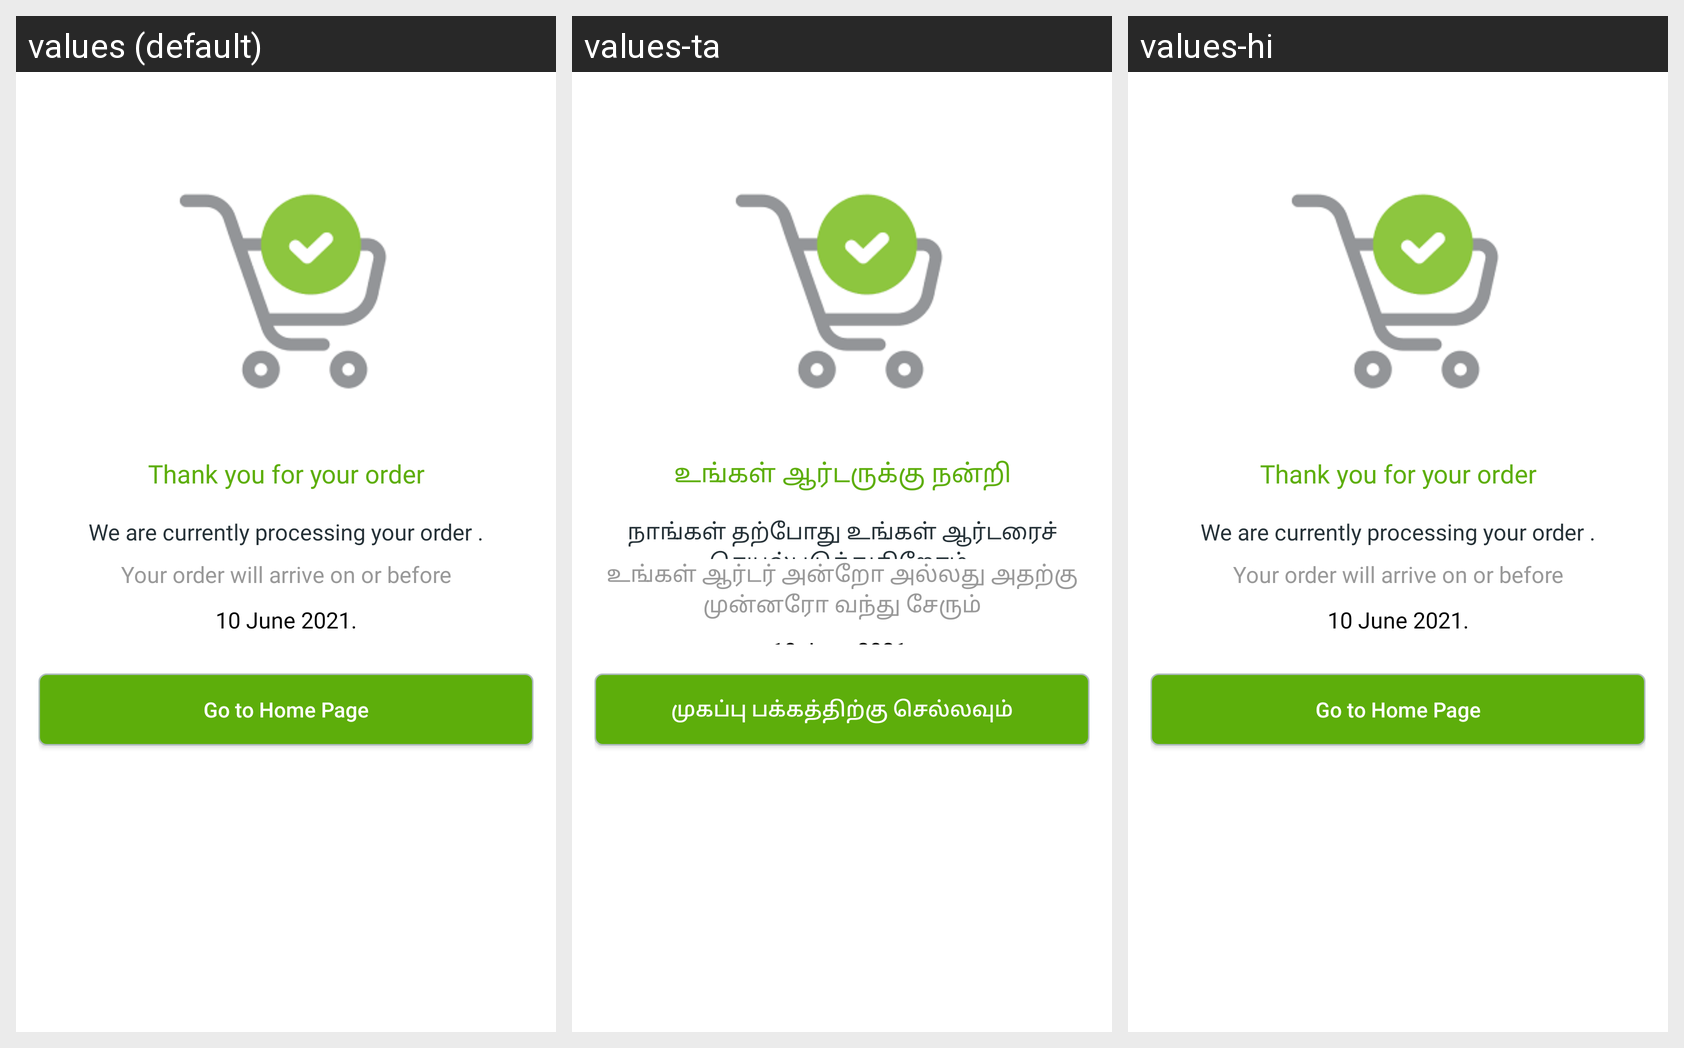

Translations of the strings shown on this Android screen, per locale in the grid:
Android screen res/layout/activity_status_screen.xml rendered under 3 locales, left to right: values (default), values-ta, values-hi. Device: Nexus 5 (rendered at 1080×1920; each locale shown at half size, 540×960, under a caption strip naming it); theme Theme.AppCompat.
Strings drawn on this screen, with the default value and each locale's value (text and hints the layout hard-codes, and strings that could not be matched under every locale, appear in the picture but are not listed):

thank_you_for_your_order
  values: Thank you for your order
  values-ta: உங்கள் ஆர்டருக்கு நன்றி
  values-hi: Thank you for your order  [not translated; the default value is used]

we_are_currently_processing_your_order
  values: We are currently processing your order .
  values-ta: நாங்கள் தற்போது உங்கள் ஆர்டரைச் செயல்படுத்துகிறோம்.
  values-hi: We are currently processing your order .  [not translated; the default value is used]

your_order_will_arrive_on_or_before
  values: Your order will arrive on or before
  values-ta: உங்கள் ஆர்டர் அன்றோ அல்லது அதற்கு முன்னரோ வந்து சேரும்
  values-hi: Your order will arrive on or before  [not translated; the default value is used]

go_to_home_page
  values: Go to Home Page
  values-ta: முகப்பு பக்கத்திற்கு செல்லவும்
  values-hi: Go to Home Page  [not translated; the default value is used]
